Photos from the image-classification dataset "Egg Fertility" in the GitHub repository DEPI-Echoes/Candle-A-Computer-Vision-Candling-System-for-Egg-Fertility-Classification. Its 2 classes are: fertile, infertile.

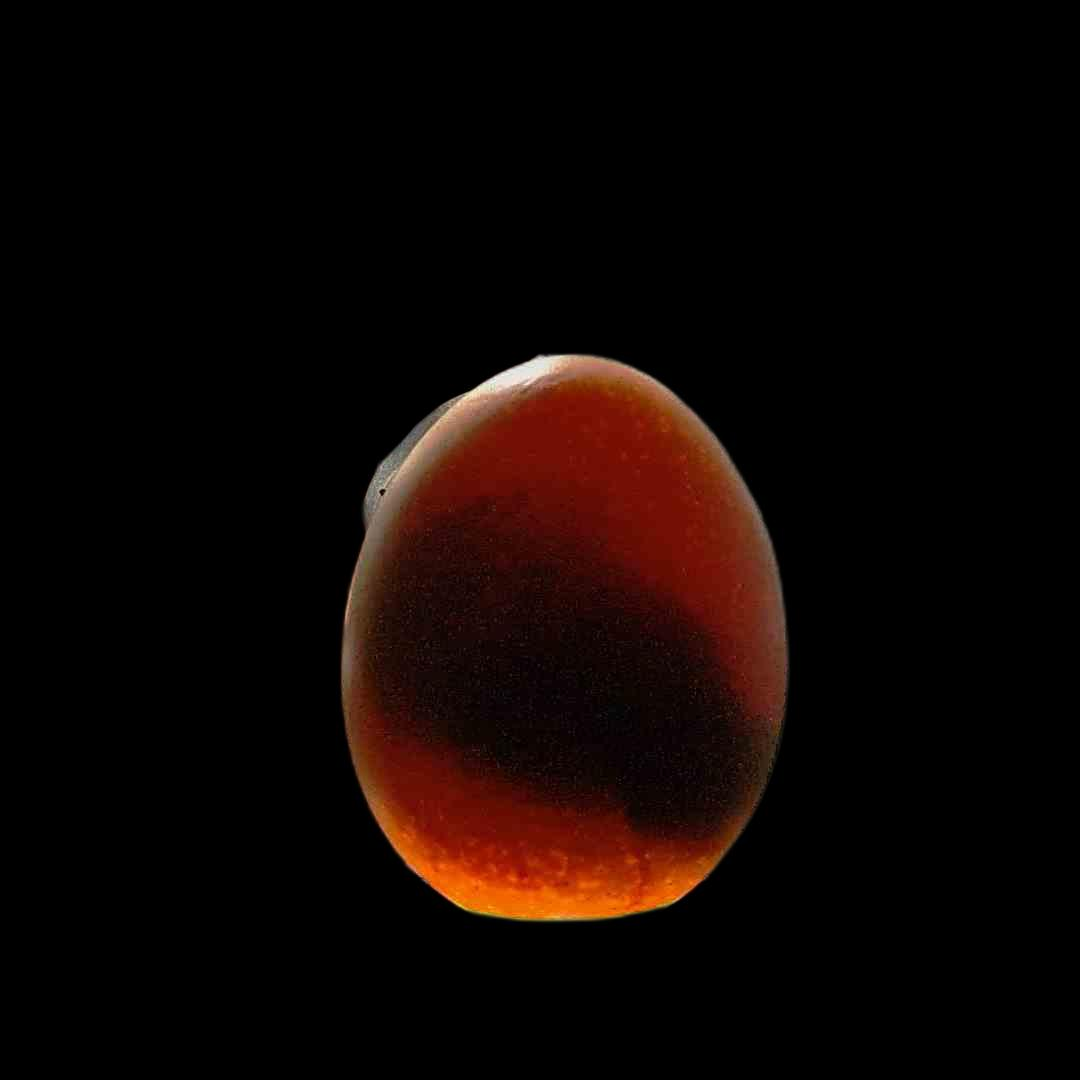
Label: fertile

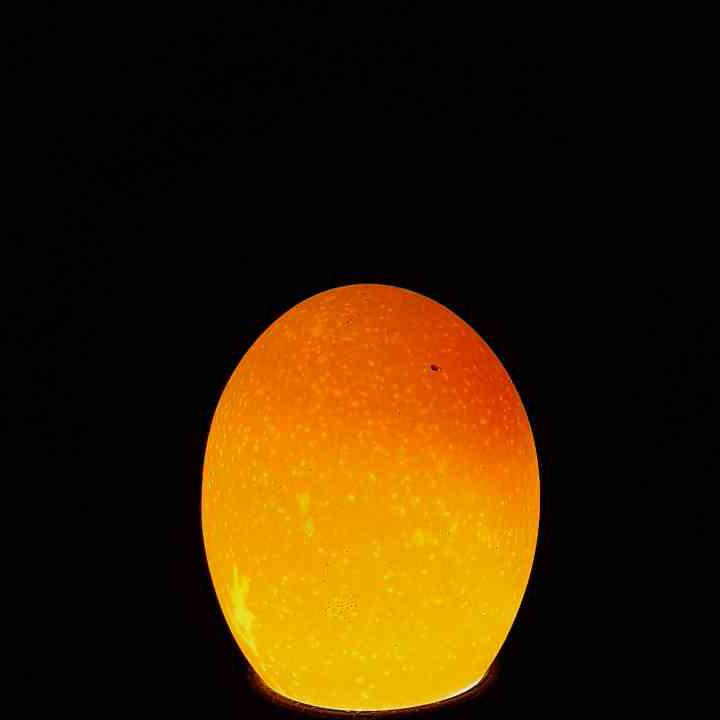
Label: infertile

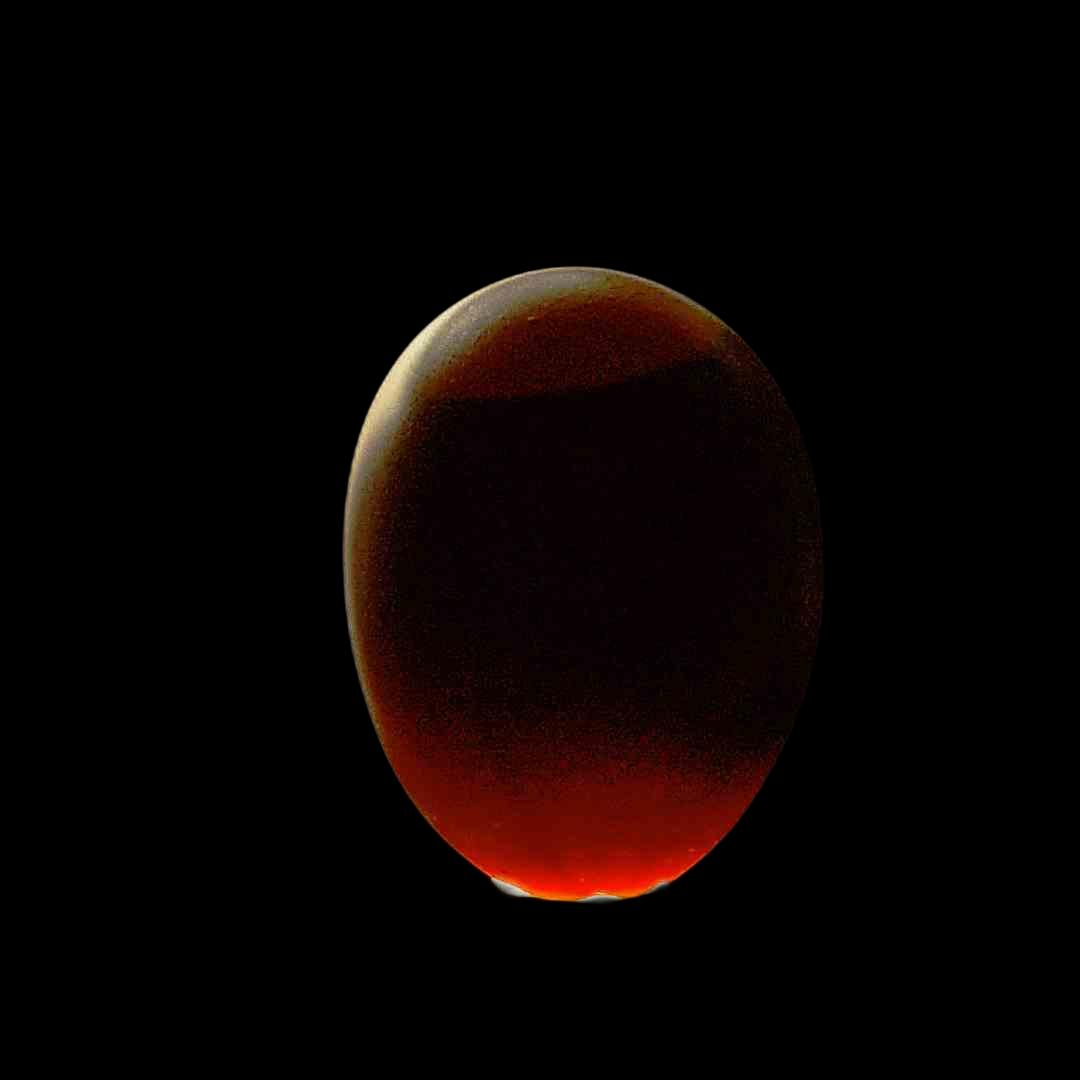
Label: fertile

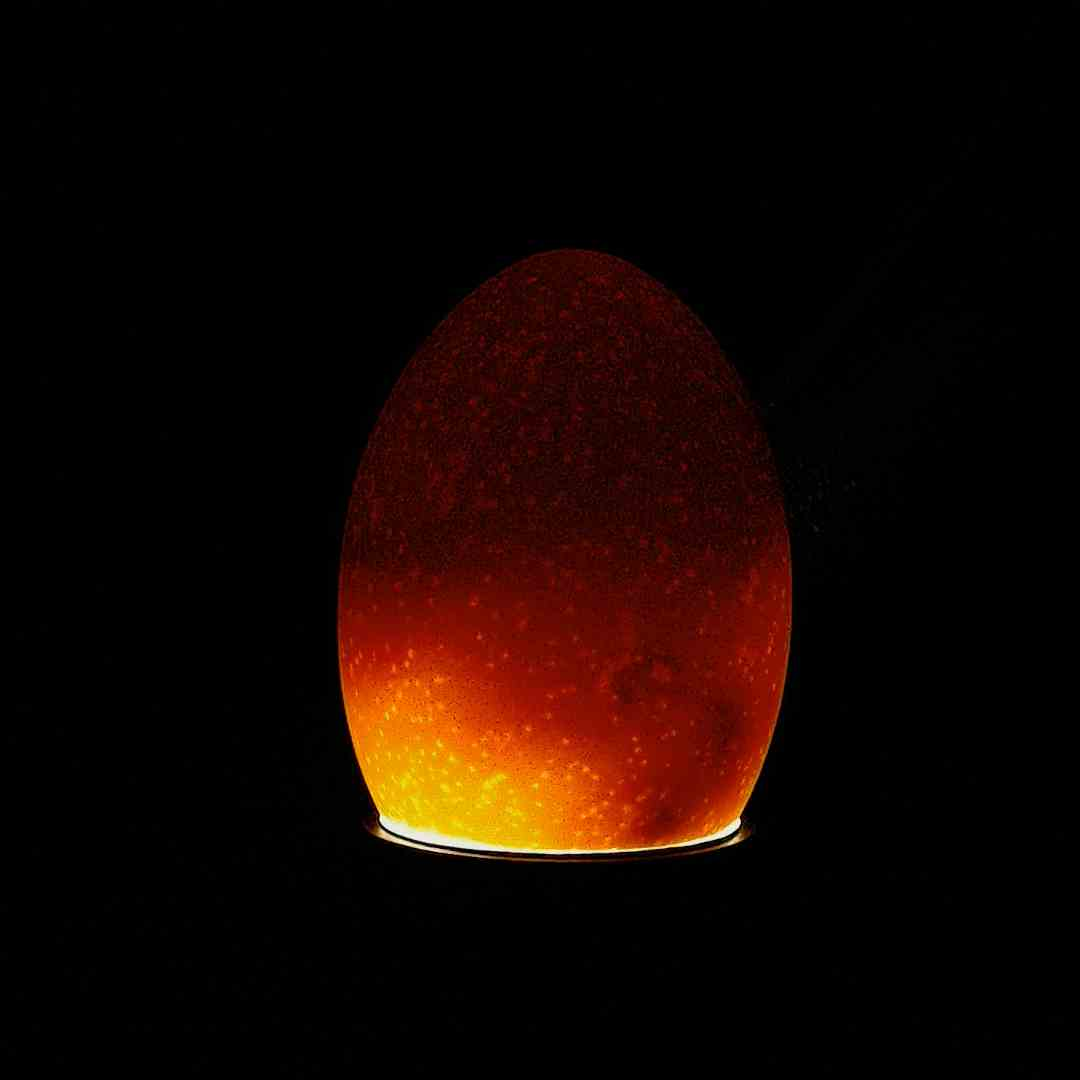
Label: fertile

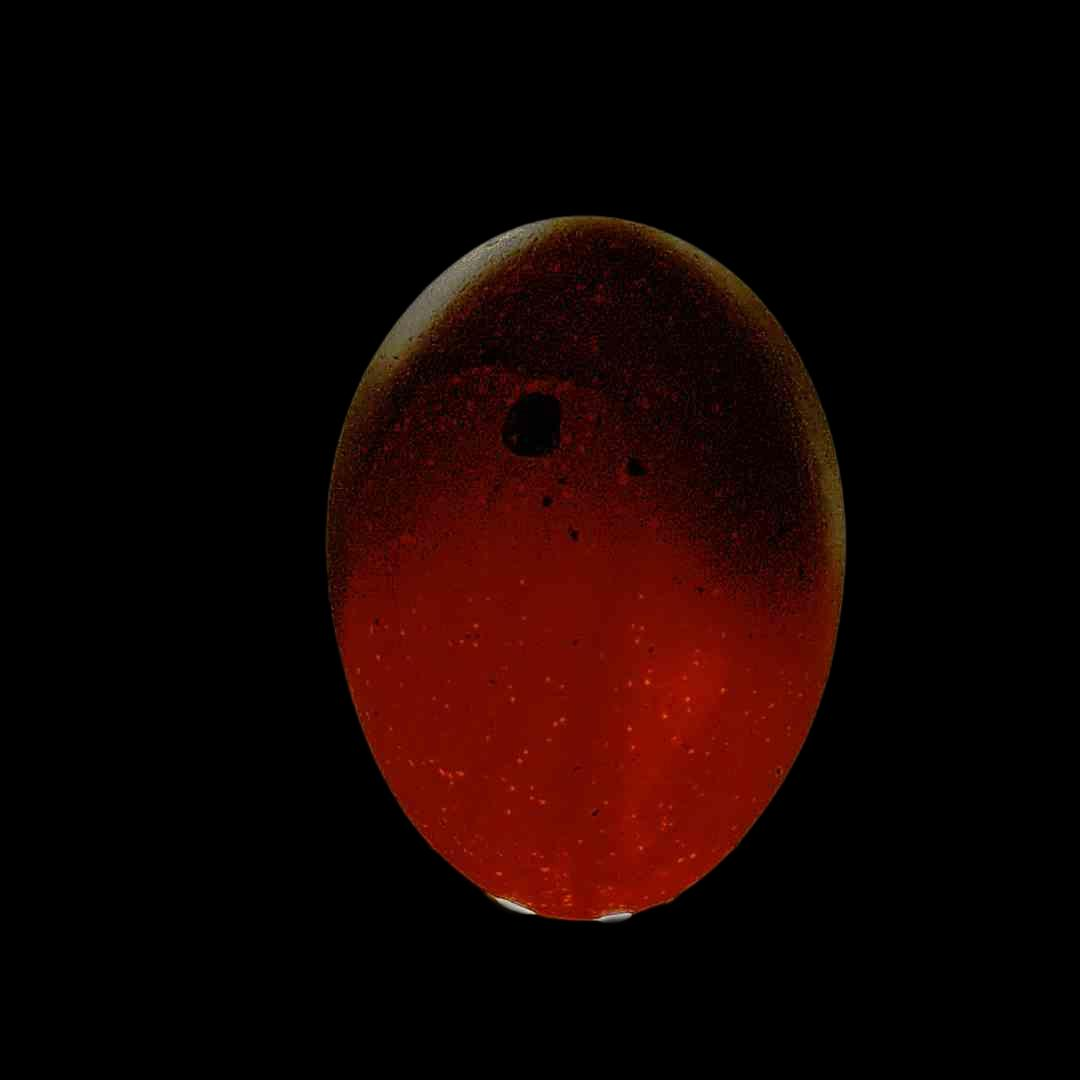
Label: fertile

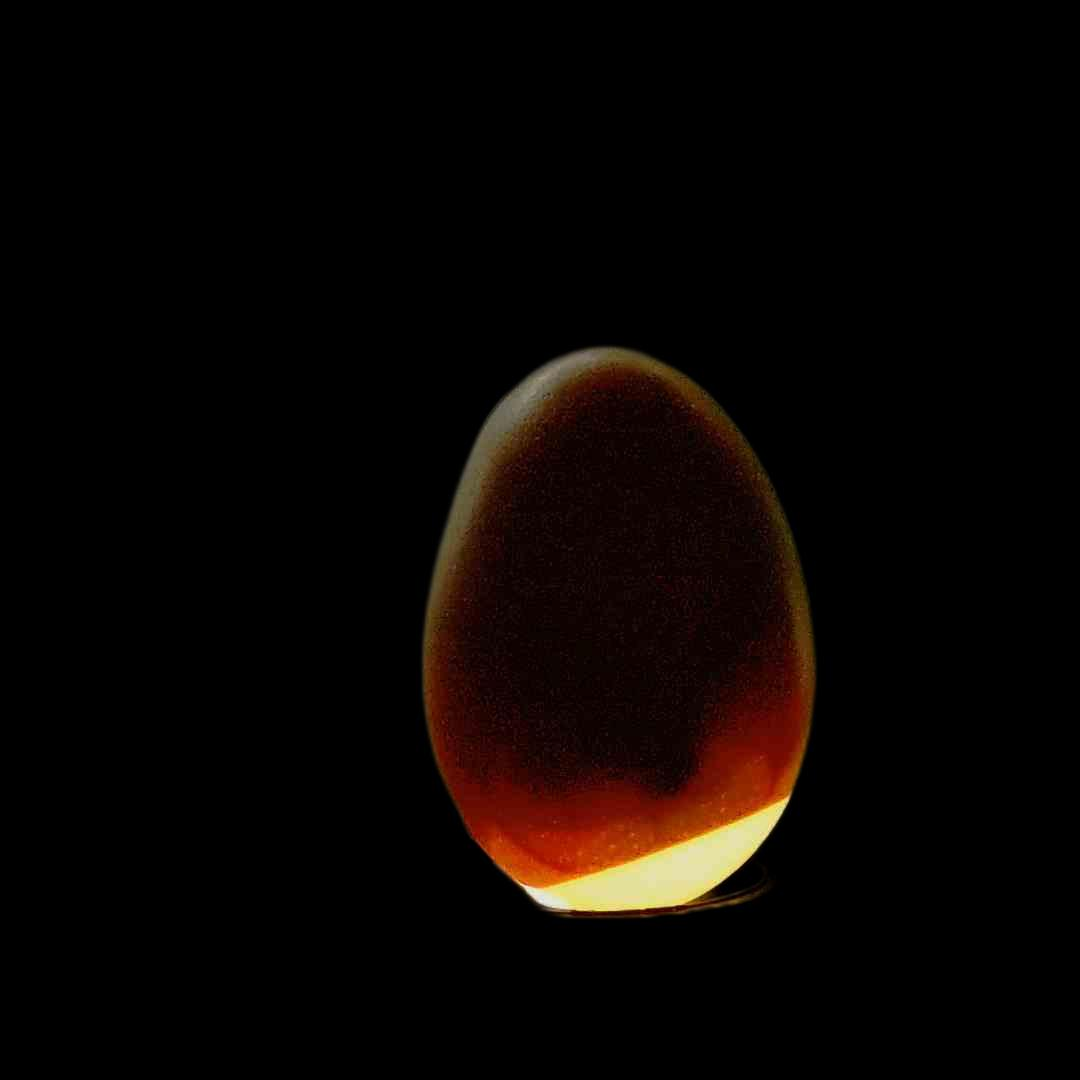
Label: fertile
